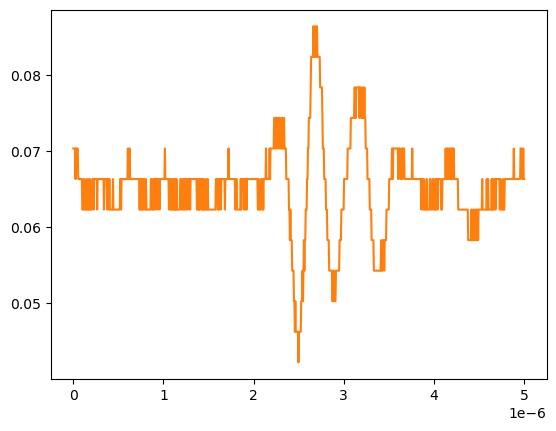

Values plotted in this chart, from the file beside it:
# KEYSIGHT TECHNOLOGIES, MSO-X 3024T, MY58262555, 07.30.2019051434
# time, 1
# 2024-09-13 12:20:20.779995
0.000000000000000000e+00, 7.038940000000000474e-02
5.005005005005005112e-09, 7.038940000000000474e-02
1.001001001001001022e-08, 7.038940000000000474e-02
1.501501501501501616e-08, 7.038940000000000474e-02
2.002002002002002045e-08, 7.038940000000000474e-02
2.502502502502502473e-08, 6.636930000000000607e-02
3.003003003003003233e-08, 7.038940000000000474e-02
3.503503503503503330e-08, 7.038940000000000474e-02
4.004004004004004090e-08, 7.038940000000000474e-02
4.504504504504504849e-08, 7.038940000000000474e-02
5.005005005005004947e-08, 7.038940000000000474e-02
5.505505505505505706e-08, 6.636930000000000607e-02
6.006006006006006466e-08, 6.636930000000000607e-02
6.506506506506506563e-08, 6.636930000000000607e-02
7.007007007007006661e-08, 6.636930000000000607e-02
7.507507507507508082e-08, 6.636930000000000607e-02
8.008008008008008180e-08, 6.636930000000000607e-02
8.508508508508508277e-08, 6.636930000000000607e-02
9.009009009009009698e-08, 6.636930000000000607e-02
9.509509509509509796e-08, 6.636930000000000607e-02
1.001001001001000989e-07, 6.234920000000000045e-02
1.051051051051051131e-07, 6.234920000000000045e-02
1.101101101101101141e-07, 6.234920000000000045e-02
1.151151151151151151e-07, 6.636930000000000607e-02
1.201201201201201293e-07, 6.636930000000000607e-02
1.251251251251251171e-07, 6.234920000000000045e-02
1.301301301301301313e-07, 6.234920000000000045e-02
1.351351351351351455e-07, 6.234920000000000045e-02
1.401401401401401332e-07, 6.234920000000000045e-02
1.451451451451451474e-07, 6.636930000000000607e-02
1.501501501501501616e-07, 6.234920000000000045e-02
1.551551551551551494e-07, 6.234920000000000045e-02
1.601601601601601636e-07, 6.234920000000000045e-02
1.651651651651651778e-07, 6.636930000000000607e-02
1.701701701701701655e-07, 6.234920000000000045e-02
1.751751751751751798e-07, 6.234920000000000045e-02
1.801801801801801940e-07, 6.234920000000000045e-02
1.851851851851851817e-07, 6.636930000000000607e-02
1.901901901901901959e-07, 6.234920000000000045e-02
1.951951951951952101e-07, 6.234920000000000045e-02
2.002002002002001979e-07, 6.234920000000000045e-02
2.052052052052052121e-07, 6.234920000000000045e-02
2.102102102102102263e-07, 6.636930000000000607e-02
2.152152152152152140e-07, 6.636930000000000607e-02
2.202202202202202282e-07, 6.636930000000000607e-02
2.252252252252252425e-07, 6.234920000000000045e-02
2.302302302302302302e-07, 6.636930000000000607e-02
2.352352352352352444e-07, 6.636930000000000607e-02
2.402402402402402586e-07, 6.636930000000000607e-02
2.452452452452452728e-07, 6.636930000000000607e-02
2.502502502502502341e-07, 6.636930000000000607e-02
2.552552552552552483e-07, 6.636930000000000607e-02
2.602602602602602625e-07, 6.636930000000000607e-02
2.652652652652652767e-07, 6.234920000000000045e-02
2.702702702702702909e-07, 6.636930000000000607e-02
2.752752752752753052e-07, 6.636930000000000607e-02
2.802802802802802664e-07, 6.636930000000000607e-02
2.852852852852852806e-07, 6.636930000000000607e-02
... 942 more rows
